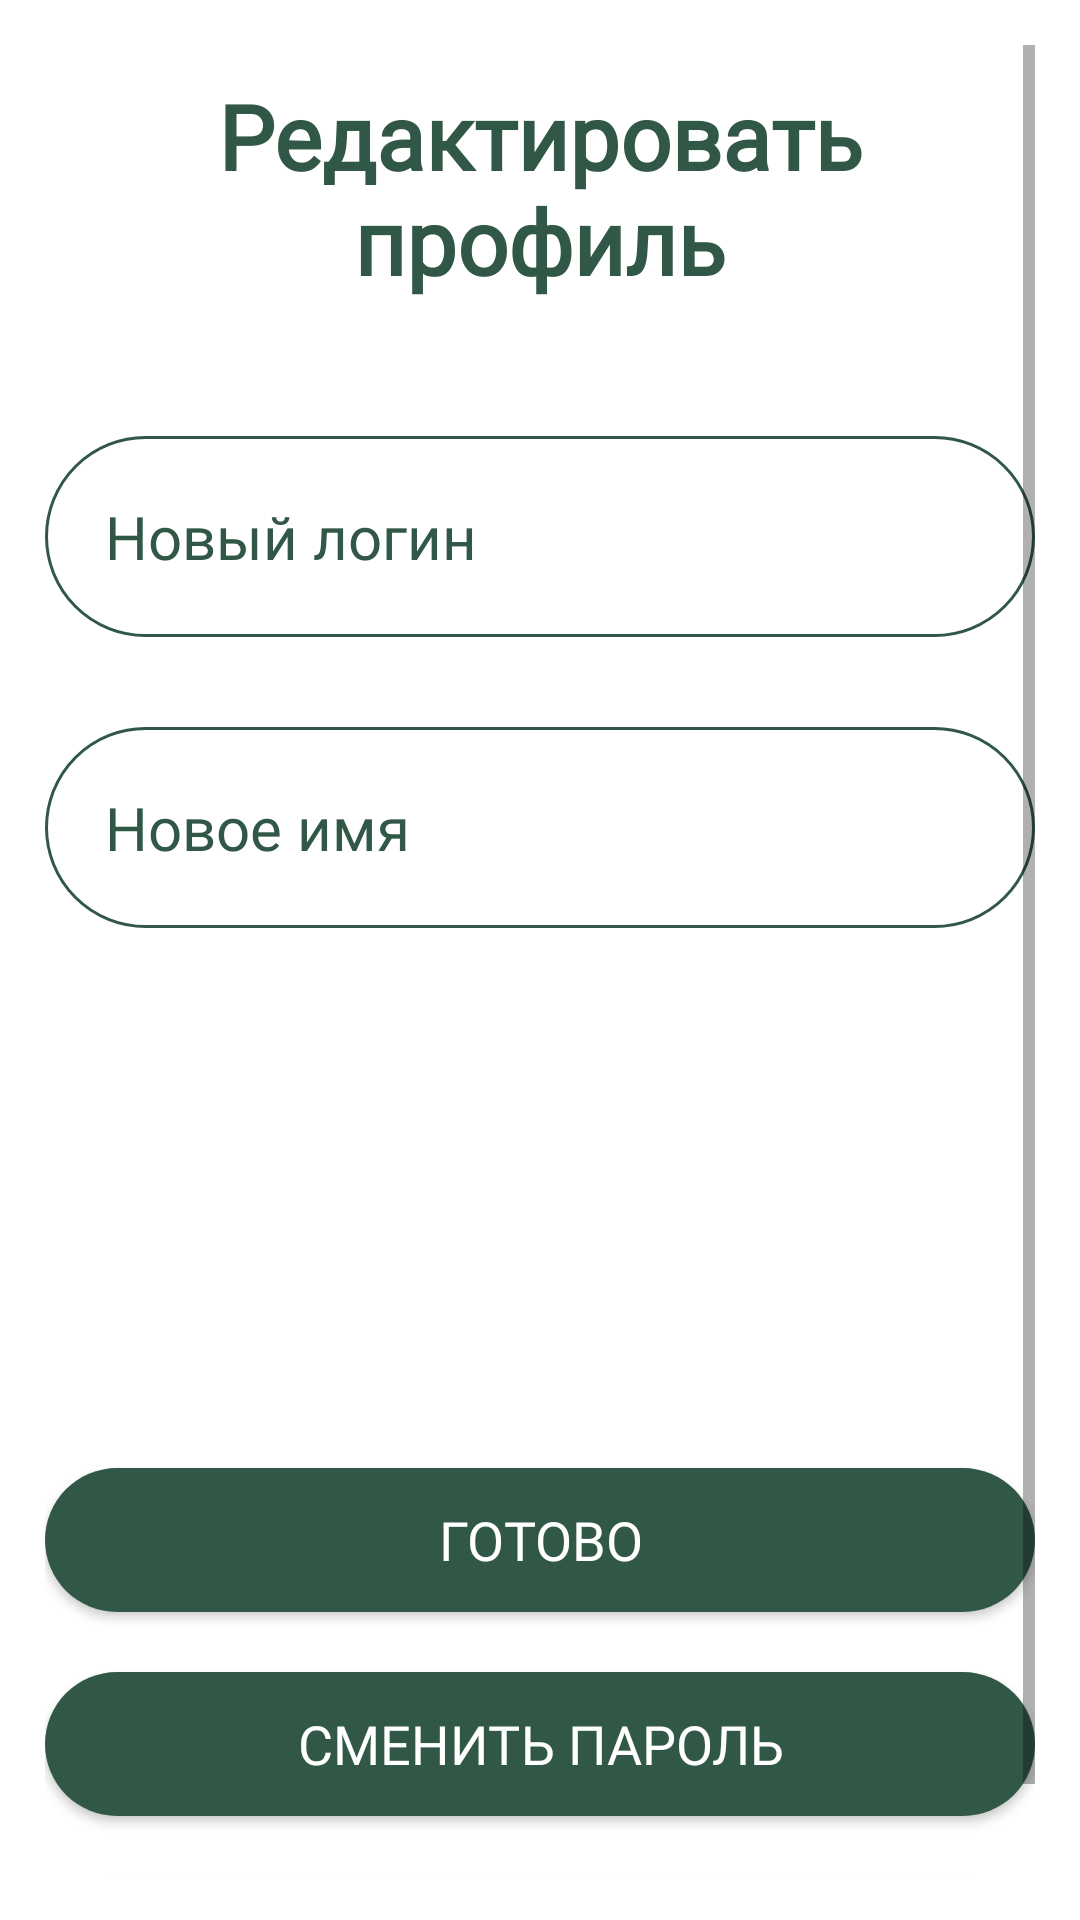

Write the Android layout XML for this screen, with the resource values it uses.
<!-- AndroidManifest.xml: application theme Theme.Paws -->
<!-- res/layout/fragment_edit_profile.xml -->
<FrameLayout xmlns:android="http://schemas.android.com/apk/res/android"
    xmlns:tools="http://schemas.android.com/tools"
    android:id="@+id/newNick"
    android:layout_width="match_parent"
    android:layout_height="match_parent"
    tools:context="profile.EditProfileFragment">

    <RelativeLayout
        android:layout_width="match_parent"
        android:layout_height="match_parent"
        android:background="@color/white">

        <ScrollView
            android:layout_width="match_parent"
            android:layout_height="match_parent"
            android:padding="15dp">

            <LinearLayout
                android:layout_width="match_parent"
                android:layout_height="match_parent"
                android:orientation="vertical">

                <TextView
                    android:id="@+id/toolbar_name_text"
                    android:layout_width="match_parent"
                    android:layout_height="wrap_content"
                    android:fontFamily="@font/inter"
                    android:text="Редактировать профиль"
                    android:textAlignment="center"
                    android:layout_marginTop="10dp"
                    android:textColor="@color/new_purple"
                    android:paddingRight="30dp"
                    android:paddingLeft="30dp"
                    android:textSize="30sp"
                    android:textStyle="bold" />

                <EditText
                    android:id="@+id/newLogin"
                    android:layout_width="match_parent"
                    android:layout_height="wrap_content"
                    android:maxLength="64"
                    android:ems="10"
                    android:hint="Новый логин"
                    android:inputType="textPersonName"
                    android:layout_marginTop="45dp"
                    android:textAlignment="textStart"
                    android:textSize="20sp"
                    style="@style/EditText"
                    android:background="@drawable/edittext_style"/>

                <EditText
                    android:id="@+id/newName"
                    android:layout_width="match_parent"
                    android:layout_height="wrap_content"
                    android:ems="10"
                    android:maxLength="64"
                    android:hint="Новое имя"
                    android:inputType="textPersonName"
                    android:layout_marginTop="30dp"
                    android:textAlignment="textStart"
                    android:textSize="20sp"
                    style="@style/EditText"
                    android:background="@drawable/edittext_style"/>

                <Button
                    android:id="@+id/completeProfileRenameButton"
                    android:layout_width="match_parent"
                    android:layout_height="wrap_content"
                    android:text="Готово"
                    android:background="@drawable/button_style"
                    style="@style/ButtonRadius"
                    android:textColor="@color/white"
                    android:layout_marginTop="180dp"
                    android:padding="10dp"/>

                <Button
                    android:id="@+id/changePasswordButton"
                    android:layout_width="match_parent"
                    android:layout_height="wrap_content"
                    android:text="Сменить пароль"
                    android:background="@drawable/button_style"
                    style="@style/ButtonRadius"
                    android:textColor="@color/white"
                    android:layout_marginTop="20dp"
                    android:padding="10dp"/>

                <Button
                    android:id="@+id/cancelProfileRenameButton"
                    android:layout_width="match_parent"
                    android:layout_height="wrap_content"
                    android:text="Отмена"
                    android:background="@drawable/button_style"
                    style="@style/ButtonRadius"
                    android:textColor="@color/white"
                    android:theme="@style/logout.Paws"
                    android:layout_marginTop="20dp"
                    android:padding="10dp"/>


            </LinearLayout>
        </ScrollView>

    </RelativeLayout>

</FrameLayout>
<!-- resources referenced by this layout -->
<resources>
  <color name="new_purple">#315747</color>
  <color name="white">#FFFFFFFF</color>
  <!-- drawable button_style (drawable) -->
  <?xml version="1.0" encoding="utf-8"?>
  <shape xmlns:android="http://schemas.android.com/apk/res/android">
      <corners android:radius="40dp"/>
      <gradient
          android:startColor="@color/new_purple"
          android:endColor="@color/new_purple"
          android:type="linear"
          android:angle="270"/>
  </shape>
  <!-- drawable edittext_style (drawable) -->
  <?xml version="1.0" encoding="utf-8"?>
  <shape xmlns:android="http://schemas.android.com/apk/res/android"
      android:thickness="0dp"
      android:shape="rectangle">
      <stroke android:width="1dp"
          android:color="@color/new_purple"/>
      <corners android:radius="50dp"/>
  
  
  
  
  
  </shape>
  <style name="ButtonRadius">
          <item name="fontFamily">@font/inter</item>
          <item name="android:textSize">18sp</item>
          <item name="android:padding">20dp</item>
      </style>
  <style name="EditText">
          <item name="android:padding">20dp</item>
          <item name="android:textColor">@color/new_purple</item>
          <item name="android:textColorHint">@color/new_purple</item>
          <item name="fontFamily">@font/inter</item>
      </style>
  <style name="logout.Paws" parent="Theme.MaterialComponents.DayNight.NoActionBar">
          <item name="colorPrimary">@color/red</item>
          <item name="colorSecondary">@color/red</item>
      </style>
  <style name="Theme.Paws" parent="Theme.MaterialComponents.Light.NoActionBar">
          
          <item name="android:forceDarkAllowed" tools:targetApi="q">false</item>
          <item name="colorPrimary">@color/new_purple</item>
          <item name="colorPrimaryVariant">@color/new_light</item>
          <item name="colorOnPrimary">@color/white</item>
          
          <item name="colorSecondary">@color/new_purple</item>
          <item name="colorSecondaryVariant">@color/teal_700</item>
          <item name="colorOnSecondary">@color/new_green_text</item>
          
          <item name="android:statusBarColor">@color/new_purple</item>
          
      </style>
  <color name="red">#673333</color>
  <color name="new_light">#BD7286</color>
  <color name="teal_700">#FF018786</color>
  <color name="new_green_text">#143C3A</color>
</resources>
